Run: headless pygame with SDL's dummy video driver; simulated clock (each Clock.tick advances the game by its frame time, no real sleeping); random seed 0; keys injected as events and as key.get_pressed() state; mouse plan: one left click at the window centre at the start of phase 2, then a move to the lower-right quarter at the start of phase 3.
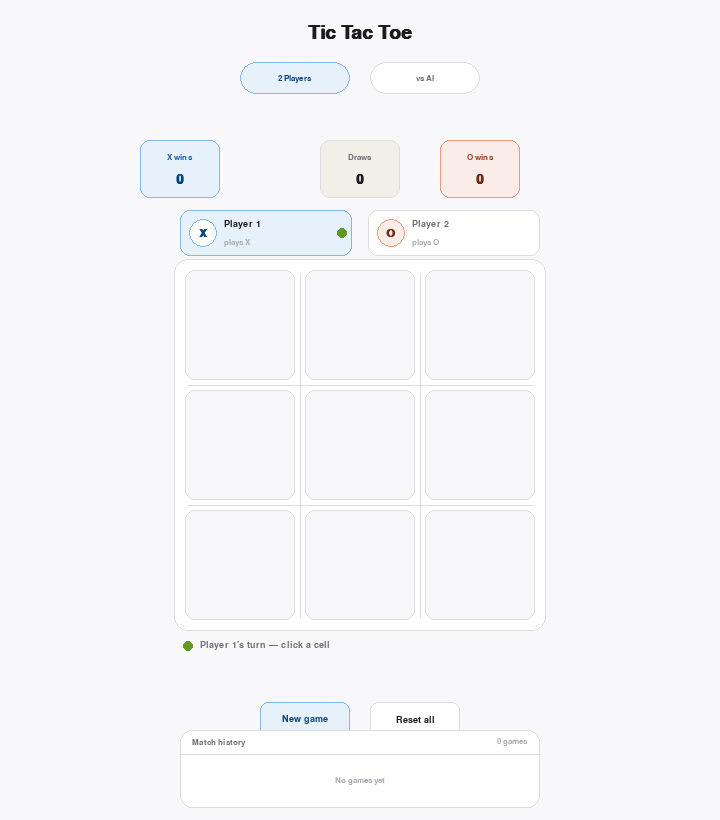
Frame 1 of 4 · flips 1–60 · no input
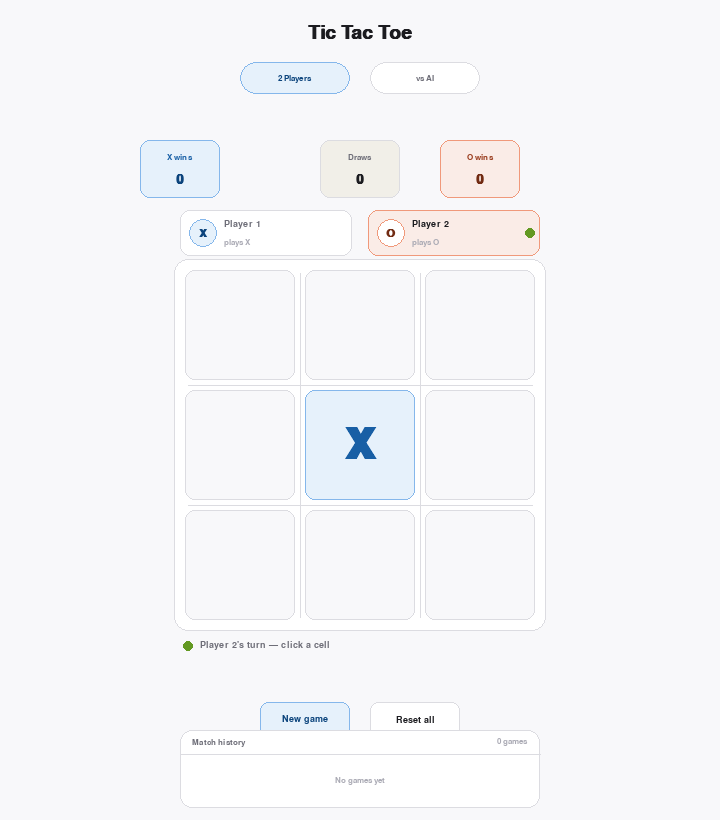
Frame 2 of 4 · flips 61–180 · clicked the window centre · tapped SPACE, RETURN · held RIGHT (→), D
Frame 3 of 4 · flips 181–300 · moved the mouse to the lower-right quarter · held DOWN (↓), S · screen unchanged from frame 2, image omitted
Frame 4 of 4 · flips 301–420 · held LEFT (←), A, UP (↑), W · screen unchanged from frame 3, image omitted

The pygame program that drew these frames:

"""
Tic Tac Toe — Modern Pygame Edition
Features: 2-Player & vs AI, 3 difficulty levels, match history, animated UI
"""

import pygame
import sys
import random
import math

pygame.init()

W, H        = 720, 820
FPS         = 60
BOARD_TOP   = 265
BOARD_SIZE  = 360
CELL        = BOARD_SIZE // 3
BOARD_LEFT  = (W - BOARD_SIZE) // 2

BG          = (248, 248, 250)
SURFACE     = (255, 255, 255)
BORDER      = (220, 220, 225)
TEXT_PRI    = (28,  28,  32)
TEXT_SEC    = (110, 110, 120)
TEXT_HINT   = (170, 170, 180)

X_FILL      = (230, 241, 251)
X_BORDER    = (133, 183, 235)
X_COLOR     = (24,  95,  165)
X_DARK      = (12,  68,  124)

O_FILL      = (250, 236, 231)
O_BORDER    = (240, 153, 123)
O_COLOR     = (153, 60,  29)
O_DARK      = (113, 43,  19)

WIN_FILL    = (234, 243, 222)
WIN_BORDER  = (151, 196, 89)
DRAW_FILL   = (241, 239, 232)

GREEN_DOT   = (99,  153, 34)
AMBER_DOT   = (239, 159, 39)
RED_DOT     = (226, 75,  74)

BADGE_D_BG  = (241, 239, 232)
BADGE_D_FG  = (110, 110, 120)

def mkfont(size, bold=False):
    return pygame.font.SysFont("Segoe UI, Arial", size, bold=bold)

F_TITLE = mkfont(28, True)
F_H2    = mkfont(20, True)
F_H3    = mkfont(16, True)
F_BODY  = mkfont(14)
F_SMALL = mkfont(12)
F_MARK  = mkfont(64, True)
F_PILL  = mkfont(13)

def rrect(surf, color, rect, r=10, bw=0, bc=None):
    pygame.draw.rect(surf, color, rect, border_radius=r)
    if bw and bc:
        pygame.draw.rect(surf, bc, rect, bw, border_radius=r)

def blit_text(surf, txt, fnt, color, cx, cy, anchor="center"):
    s = fnt.render(str(txt), True, color)
    r = s.get_rect()
    if   anchor == "center": r.center   = (cx, cy)
    elif anchor == "left":   r.midleft  = (cx, cy)
    elif anchor == "right":  r.midright = (cx, cy)
    surf.blit(s, r)

def lerp_col(a, b, t):
    return tuple(int(a[i]+(b[i]-a[i])*t) for i in range(3))

WINS = [(0,1,2),(3,4,5),(6,7,8),(0,3,6),(1,4,7),(2,5,8),(0,4,8),(2,4,6)]

def check_winner(board):
    for a,b,c in WINS:
        if board[a] and board[a]==board[b]==board[c]:
            return board[a], (a,b,c)
    return None, None

def is_draw(board):
    return all(board) and check_winner(board)[0] is None

def available(board):
    return [i for i,v in enumerate(board) if not v]

def minimax(board, is_max, depth, alpha, beta):
    w, _ = check_winner(board)
    if w == "O": return 10 - depth
    if w == "X": return depth - 10
    if not available(board): return 0
    if is_max:
        best = -999
        for i in available(board):
            board[i] = "O"
            best = max(best, minimax(board, False, depth+1, alpha, beta))
            board[i] = None
            alpha = max(alpha, best)
            if beta <= alpha: break
        return best
    else:
        best = 999
        for i in available(board):
            board[i] = "X"
            best = min(best, minimax(board, True, depth+1, alpha, beta))
            board[i] = None
            beta = min(beta, best)
            if beta <= alpha: break
        return best

def best_move(board, diff):
    moves = available(board)
    if not moves: return None
    if diff == "easy": return random.choice(moves)
    if diff == "medium" and random.random() < 0.5: return random.choice(moves)
    best_s, best_m = -999, None
    for i in moves:
        board[i] = "O"
        s = minimax(board, False, 0, -999, 999)
        board[i] = None
        if s > best_s: best_s, best_m = s, i
    return best_m

class Button:
    def __init__(self, rect, label, fnt, bg, fg, bc, r=8):
        self.rect = pygame.Rect(rect)
        self.label = label
        self.fnt = fnt
        self.bg = bg; self.fg = fg; self.bc = bc; self.r = r
        self.hovered = False

    def draw(self, surf):
        bg = lerp_col(self.bg, self.bc, 0.12) if self.hovered else self.bg
        rrect(surf, bg, self.rect, self.r, 1, self.bc)
        s = self.fnt.render(self.label, True, self.fg)
        surf.blit(s, s.get_rect(center=self.rect.center))

    def update(self, mx, my): self.hovered = self.rect.collidepoint(mx, my)

    def clicked(self, e):
        return e.type == pygame.MOUSEBUTTONDOWN and e.button==1 and self.rect.collidepoint(e.pos)

class Game:
    def __init__(self):
        self.screen = pygame.display.set_mode((W, H))
        pygame.display.set_caption("Tic Tac Toe")
        self.clock  = pygame.time.Clock()
        self.mode   = "2p"
        self.diff   = "hard"
        self.scores = {"X":0,"O":0,"D":0}
        self.history= []
        self.round  = 1
        self._build_buttons()
        self.new_game()

    def _build_buttons(self):
        self.b2p    = Button((W//2-120, 62, 110, 32), "2 Players", F_PILL, SURFACE, TEXT_PRI, BORDER, 16)
        self.bai    = Button((W//2+10,  62, 110, 32), "vs AI",     F_PILL, SURFACE, TEXT_SEC, BORDER, 16)
        self.beasy  = Button((W//2-170,102, 100, 28), "Easy",   F_SMALL, SURFACE, TEXT_SEC, BORDER, 14)
        self.bmed   = Button((W//2-60, 102, 110, 28), "Medium", F_SMALL, SURFACE, TEXT_SEC, BORDER, 14)
        self.bhard  = Button((W//2+60, 102, 100, 28), "Hard",   F_SMALL, SURFACE, TEXT_SEC, BORDER, 14)
        self.bnew   = Button((W//2-100,H-118, 90,34), "New game",  F_BODY, X_FILL, X_DARK,  X_BORDER)
        self.breset = Button((W//2+10, H-118, 90,34), "Reset all", F_BODY, SURFACE,TEXT_PRI, BORDER)
        self._style_pills()

    def _style_pills(self):
        for b,on in [(self.b2p,self.mode=="2p"),(self.bai,self.mode=="ai")]:
            b.bg = X_FILL if on else SURFACE
            b.fg = X_DARK if on else TEXT_SEC
            b.bc = X_BORDER if on else BORDER
        for b,d in [(self.beasy,"easy"),(self.bmed,"medium"),(self.bhard,"hard")]:
            on = (d == self.diff)
            b.bg = SURFACE if on else BG
            b.fg = TEXT_PRI if on else TEXT_HINT
            b.bc = (80,80,90) if on else BORDER

    def new_game(self):
        self.board      = [None]*9
        self.cur        = "X"
        self.over       = False
        self.win_cells  = ()
        self.winner     = None
        self.canim      = [0.0]*9
        self.win_anim   = 0.0
        self.ai_pending = False
        self.ai_timer   = 0
        self._mk_status()

    def _mk_status(self):
        if self.winner:
            self.stxt = f"{self._pname(self.winner)} wins this round!"
            self.sdot = "done"
        elif self.over:
            self.stxt = "Draw — no winner!"
            self.sdot = "done"
        elif self.ai_pending:
            self.stxt = "AI is thinking..."
            self.sdot = "think"
        else:
            self.stxt = f"{self._pname(self.cur)}'s turn — click a cell"
            self.sdot = "go"

    def _pname(self, mark):
        if self.mode=="ai" and mark=="O":
            return f"AI ({'Easy' if self.diff=='easy' else 'Medium' if self.diff=='medium' else 'Hard'})"
        return f"Player {'1' if mark=='X' else '2'}"

    def cell_rect(self, i):
        row,col = divmod(i,3)
        return pygame.Rect(BOARD_LEFT+col*CELL+5, BOARD_TOP+row*CELL+5, CELL-10, CELL-10)

    def play(self, i):
        if self.board[i] or self.over: return
        self.board[i] = self.cur
        self.canim[i] = 0.01
        w, cells = check_winner(self.board)
        if w:
            self.over=True; self.winner=w; self.win_cells=cells
            self.scores[w]+=1
            self.history.insert(0,{"round":self.round,"result":w,"opp":"AI" if self.mode=="ai" else "P2"})
            self.round+=1; self._mk_status()
            pygame.time.set_timer(pygame.USEREVENT+1, 2100, 1)
        elif is_draw(self.board):
            self.over=True
            self.scores["D"]+=1
            self.history.insert(0,{"round":self.round,"result":"D","opp":"AI" if self.mode=="ai" else "P2"})
            self.round+=1; self._mk_status()
            pygame.time.set_timer(pygame.USEREVENT+1, 1800, 1)
        else:
            self.cur = "O" if self.cur=="X" else "X"
            if self.mode=="ai" and self.cur=="O":
                self.ai_pending=True
                self.ai_timer=pygame.time.get_ticks()
            self._mk_status()

    def update(self, dt):
        for i in range(9):
            if 0 < self.canim[i] < 1:
                self.canim[i] = min(1.0, self.canim[i]+dt*7)
        if self.winner:
            self.win_anim = min(1.0, self.win_anim+dt*4)
        if self.ai_pending and not self.over:
            delay = {"easy":400,"medium":600,"hard":900}[self.diff]
            if pygame.time.get_ticks()-self.ai_timer > delay:
                self.ai_pending=False
                m = best_move(self.board, self.diff)
                if m is not None: self.play(m)

    def draw(self):
        s = self.screen
        s.fill(BG)

        blit_text(s,"Tic Tac Toe",F_TITLE,TEXT_PRI,W//2,32)

        self.b2p.draw(s); self.bai.draw(s)
        if self.mode=="ai":
            self.beasy.draw(s); self.bmed.draw(s); self.bhard.draw(s)

        sy = 140
        for cx,cw,lbl,val,bg,bc,lc,vc in [
            (W//2-220,80,"X wins", self.scores["X"],  X_FILL, X_BORDER, X_COLOR, X_DARK),
            (W//2-40, 80,"Draws",  self.scores["D"],  DRAW_FILL,BORDER,TEXT_SEC,TEXT_PRI),
            (W//2+80, 80,"O wins", self.scores["O"],  O_FILL, O_BORDER, O_COLOR, O_DARK),
        ]:
            rrect(s,bg,(cx,sy,cw,58),10,1,bc)
            blit_text(s,lbl,F_SMALL,lc,cx+cw//2,sy+17)
            blit_text(s,val,F_H2,vc,cx+cw//2,sy+39)

        py = 210
        for mark,px,fill,bord,mc in [
            ("X",BOARD_LEFT,X_FILL,X_BORDER,X_DARK),
            ("O",BOARD_LEFT+BOARD_SIZE//2+8,O_FILL,O_BORDER,O_DARK),
        ]:
            active = (self.cur==mark and not self.over)
            bg  = fill if active else SURFACE
            bc2 = bord if active else BORDER
            rrect(s,bg,(px,py,BOARD_SIZE//2-8,46),10,1,bc2)
            pygame.draw.circle(s,fill if not active else SURFACE,(px+23,py+23),14)
            pygame.draw.circle(s,bord,(px+23,py+23),14,1)
            blit_text(s,mark,F_H3,mc,px+23,py+23)
            blit_text(s,self._pname(mark),F_BODY,TEXT_PRI if active else TEXT_SEC,px+44,py+14,"left")
            blit_text(s,f"plays {mark}",F_SMALL,TEXT_HINT,px+44,py+32,"left")
            if active:
                pygame.draw.circle(s,GREEN_DOT,(px+BOARD_SIZE//2-18,py+23),5)

        rrect(s,SURFACE,(BOARD_LEFT-6,BOARD_TOP-6,BOARD_SIZE+12,BOARD_SIZE+12),14,1,BORDER)
        for i in 1,2:
            pygame.draw.line(s,BORDER,(BOARD_LEFT+i*CELL,BOARD_TOP+8),(BOARD_LEFT+i*CELL,BOARD_TOP+BOARD_SIZE-8),1)
            pygame.draw.line(s,BORDER,(BOARD_LEFT+8,BOARD_TOP+i*CELL),(BOARD_LEFT+BOARD_SIZE-8,BOARD_TOP+i*CELL),1)

        mx,my = pygame.mouse.get_pos()
        for i in range(9):
            v = self.board[i]
            cr= self.cell_rect(i)
            iw= i in self.win_cells

            if iw:
                t   = self.win_anim
                base= WIN_FILL if self.winner=="X" else O_FILL
                fill= lerp_col(SURFACE,base,t)
                bc2 = lerp_col(BORDER, WIN_BORDER if self.winner=="X" else O_BORDER, t)
            elif v=="X": fill=X_FILL;  bc2=X_BORDER
            elif v=="O": fill=O_FILL;  bc2=O_BORDER
            elif not self.over and not self.ai_pending and cr.collidepoint(mx,my):
                fill = X_FILL if self.cur=="X" else O_FILL
                bc2  = X_BORDER if self.cur=="X" else O_BORDER
            else:
                fill=BG; bc2=BORDER

            rrect(s,fill,cr,10,1,bc2)

            if v:
                t2    = self.canim[i]
                scale = (0.4+0.6*min(1,t2)) if t2<1 else 1.0
                col   = X_COLOR if v=="X" else O_COLOR
                sym   = "X" if v=="X" else "O"
                ms    = F_MARK.render(sym,True,col)
                sw,sh = int(ms.get_width()*scale), int(ms.get_height()*scale)
                if sw>0 and sh>0:
                    ms2 = pygame.transform.scale(ms,(sw,sh))
                    s.blit(ms2,(cr.centerx-sw//2,cr.centery-sh//2))

        if self.winner and self.win_cells and self.win_anim>0.2:
            a,_,c2  = self.win_cells
            r1,r2   = self.cell_rect(a), self.cell_rect(c2)
            lc      = X_COLOR if self.winner=="X" else O_COLOR
            alpha   = int(200*min(1,(self.win_anim-0.2)/0.8))
            ls      = pygame.Surface((W,H),pygame.SRCALPHA)
            pygame.draw.line(ls,(*lc,alpha),r1.center,r2.center,5)
            s.blit(ls,(0,0))

        stx,sty = BOARD_LEFT, BOARD_TOP+BOARD_SIZE+20
        t_osc   = (pygame.time.get_ticks()%800)/800
        dcol    = {"go":GREEN_DOT,"think":lerp_col(AMBER_DOT,(255,200,80),abs(math.sin(t_osc*math.pi))),"done":RED_DOT}[self.sdot]
        pygame.draw.circle(s,dcol,(stx+8,sty+1),5)
        blit_text(s,self.stxt,F_BODY,TEXT_SEC,stx+20,sty,"left")

        self.bnew.draw(s); self.breset.draw(s)

        hy = H-90
        rrect(s,SURFACE,(BOARD_LEFT,hy,BOARD_SIZE,78),12,1,BORDER)
        hcount=f"{len(self.history)} game{'s' if len(self.history)!=1 else ''}"
        blit_text(s,"Match history",F_SMALL,TEXT_SEC,BOARD_LEFT+12,hy+12,"left")
        blit_text(s,hcount,F_SMALL,TEXT_HINT,BOARD_LEFT+BOARD_SIZE-12,hy+12,"right")
        pygame.draw.line(s,BORDER,(BOARD_LEFT,hy+24),(BOARD_LEFT+BOARD_SIZE,hy+24),1)
        if not self.history:
            blit_text(s,"No games yet",F_SMALL,TEXT_HINT,W//2,hy+51)
        else:
            for idx,h in enumerate(self.history[:3]):
                hx  = BOARD_LEFT+12+idx*(BOARD_SIZE//3)
                hw  = BOARD_SIZE//3-14
                ry  = h["result"]
                if   ry=="X": bbg,bfg,bl = X_FILL,X_DARK,"X wins"
                elif ry=="O": bbg,bfg,bl = O_FILL,O_DARK,"O wins"
                else:         bbg,bfg,bl = BADGE_D_BG,BADGE_D_FG,"Draw"
                rrect(s,bbg,(hx,hy+32,hw,18),9)
                blit_text(s,bl,F_SMALL,bfg,hx+hw//2,hy+41)
                blit_text(s,f"R{h['round']} vs {h['opp']}",F_SMALL,TEXT_HINT,hx+hw//2,hy+62)

        pygame.display.flip()

    def handle(self, events):
        mx,my = pygame.mouse.get_pos()
        for b in [self.b2p,self.bai,self.beasy,self.bmed,self.bhard,self.bnew,self.breset]:
            b.update(mx,my)
        for e in events:
            if e.type==pygame.QUIT: return False
            if e.type==pygame.KEYDOWN and e.key==pygame.K_ESCAPE: return False
            if e.type==pygame.USEREVENT+1: self.new_game()
            if self.b2p.clicked(e):    self.mode="2p"; self._style_pills(); self.new_game()
            if self.bai.clicked(e):    self.mode="ai"; self._style_pills(); self.new_game()
            if self.beasy.clicked(e):  self.diff="easy";   self._style_pills(); self.new_game()
            if self.bmed.clicked(e):   self.diff="medium"; self._style_pills(); self.new_game()
            if self.bhard.clicked(e):  self.diff="hard";   self._style_pills(); self.new_game()
            if self.bnew.clicked(e):   self.new_game()
            if self.breset.clicked(e):
                self.scores={"X":0,"O":0,"D":0}; self.history=[]; self.round=1; self.new_game()
            if (e.type==pygame.MOUSEBUTTONDOWN and e.button==1
                    and not self.over and not self.ai_pending
                    and not (self.mode=="ai" and self.cur=="O")):
                for i in range(9):
                    if self.cell_rect(i).collidepoint(e.pos) and not self.board[i]:
                        self.play(i); break
        return True

    def run(self):
        last = pygame.time.get_ticks()
        while True:
            now = pygame.time.get_ticks()
            dt  = (now-last)/1000.0
            last= now
            if not self.handle(pygame.event.get()): break
            self.update(dt)
            self.draw()
            self.clock.tick(FPS)
        pygame.quit()
        sys.exit()

if __name__ == "__main__":
    Game().run()
